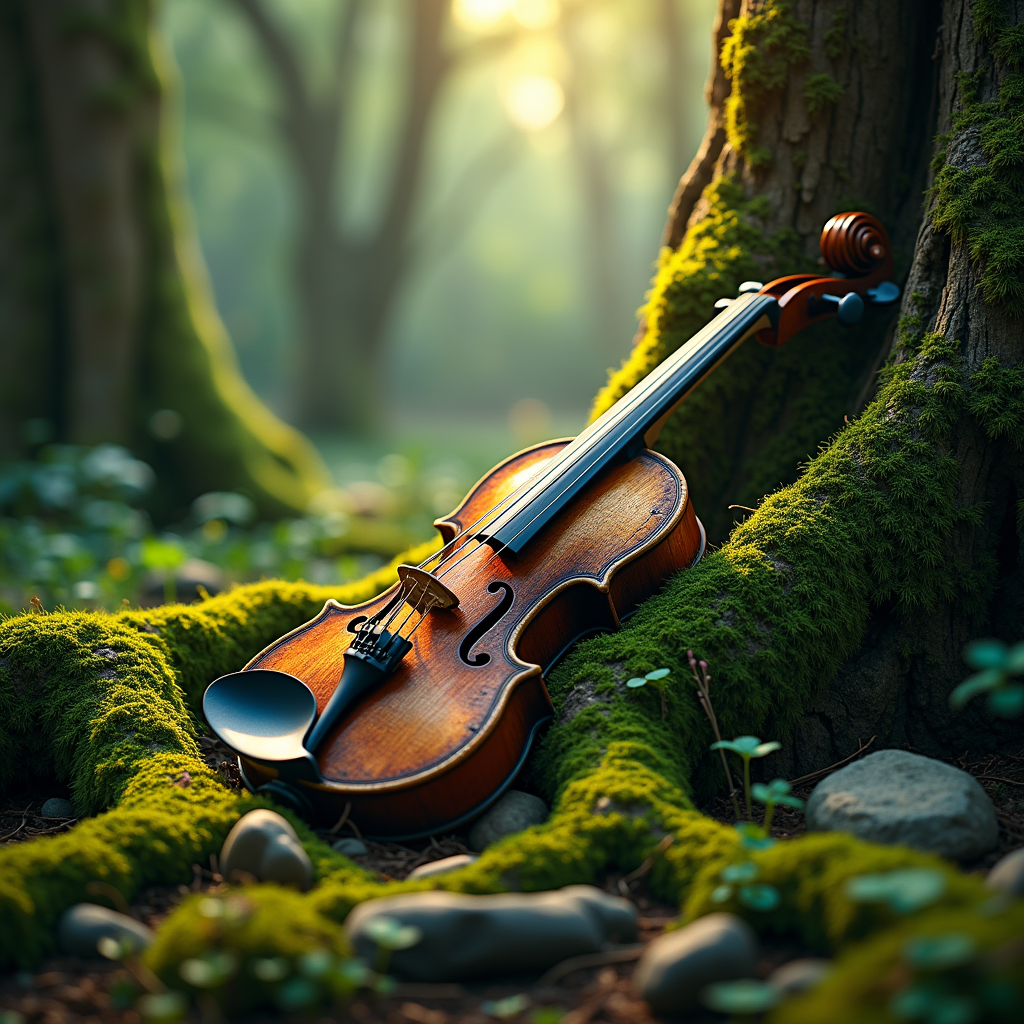
Generation parameters embedded in this image by ComfyUI (PNG 'prompt' text chunk: the API-format workflow graph, JSON):
{"6":{"inputs":{"text":"A weathered, forgotten violin lies entangled in the roots of an ancient, moss-covered oak tree in a fantasy forest. The violin's wood is cracked, and vibrant, glowing moss has started to grow over its strings. The morning sun filters through the dense canopy above, creating a dappled light effect on the forest floor. A sense of magic and forgotten stories, sharp focus, fantasy art style.","clip":["39",1]},"class_type":"CLIPTextEncode","_meta":{"title":"CLIP Text Encode (Positive Prompt)"}},"8":{"inputs":{"samples":["13",0],"vae":["10",0]},"class_type":"VAEDecode","_meta":{"title":"VAE Decode"}},"9":{"inputs":{"filename_prefix":"ComfyUI_T2I_FLUX_20250806155805","images":["8",0]},"class_type":"SaveImage","_meta":{"title":"Save Image"}},"10":{"inputs":{"vae_name":"ae.safetensors"},"class_type":"VAELoader","_meta":{"title":"Load VAE"}},"11":{"inputs":{"clip_name1":"t5xxl_fp16.safetensors","clip_name2":"clip_l.safetensors","type":"flux","device":"default"},"class_type":"DualCLIPLoader","_meta":{"title":"DualCLIPLoader"}},"13":{"inputs":{"noise":["25",0],"guider":["22",0],"sampler":["16",0],"sigmas":["17",0],"latent_image":["27",0]},"class_type":"SamplerCustomAdvanced","_meta":{"title":"SamplerCustomAdvanced"}},"16":{"inputs":{"sampler_name":"euler"},"class_type":"KSamplerSelect","_meta":{"title":"KSamplerSelect"}},"17":{"inputs":{"scheduler":"simple","steps":30,"denoise":1.0,"model":["30",0]},"class_type":"BasicScheduler","_meta":{"title":"BasicScheduler"}},"22":{"inputs":{"model":["30",0],"conditioning":["26",0]},"class_type":"BasicGuider","_meta":{"title":"BasicGuider"}},"25":{"inputs":{"noise_seed":1351960794},"class_type":"RandomNoise","_meta":{"title":"RandomNoise"}},"26":{"inputs":{"guidance":3.5,"conditioning":["6",0]},"class_type":"FluxGuidance","_meta":{"title":"FluxGuidance"}},"27":{"inputs":{"width":1024,"height":1024,"batch_size":1},"class_type":"EmptySD3LatentImage","_meta":{"title":"EmptySD3LatentImage"}},"30":{"inputs":{"max_shift":1.15,"base_shift":0.5,"width":1024,"height":1024,"model":["39",0]},"class_type":"ModelSamplingFlux","_meta":{"title":"ModelSamplingFlux"}},"38":{"inputs":{"unet_name":"FLUX.1-dev-FP16.gguf"},"class_type":"UnetLoaderGGUF","_meta":{"title":"Unet Loader (GGUF)"}},"39":{"inputs":{"PowerLoraLoaderHeaderWidget":{"type":"PowerLoraLoaderHeaderWidget"},"lora_1":{"on":false,"lora":"flux/fliux_vehicles/JeepWrangler.safetensors","strength":1},"➕ Add Lora":"","model":["41",0],"clip":["11",0]},"class_type":"Power Lora Loader (rgthree)","_meta":{"title":"Power Lora Loader (rgthree)"}},"41":{"inputs":{"unet_name":"flux1-dev.safetensors","weight_dtype":"default"},"class_type":"UNETLoader","_meta":{"title":"Load Diffusion Model"}},"43":{"inputs":{"anything":["41",0],"anything2":["11",0],"anything3":["10",0]},"class_type":"Anything Everywhere3","_meta":{"title":"Model, clip and VAE"}},"51":{"inputs":{"anything":["25",0],"anything2":["16",0],"anything3":["27",0]},"class_type":"Anything Everywhere3","_meta":{"title":"Anything Everywhere3"}}}